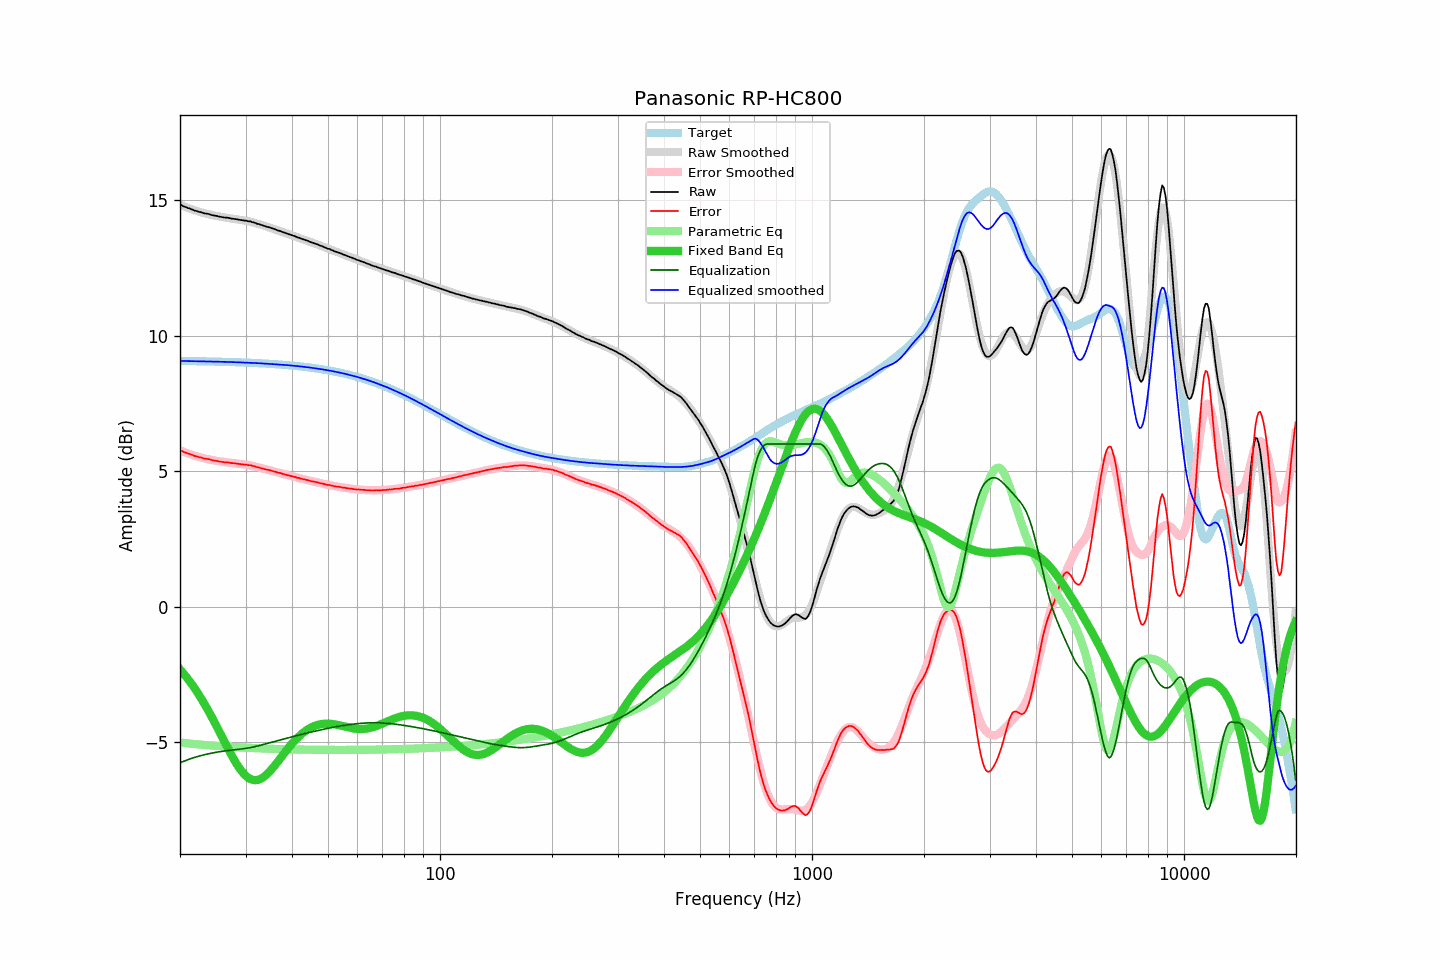

Values plotted in this chart, from the file beside it:
frequency, raw, error, smoothed, error_smoothed, equalization, parametric_eq, equalized_raw, equalized_smoothed, target
20.00, 14.84, 5.77, 14.84, 5.77, -5.77, -2.32, 9.07, 9.07, 9.07
20.20, 14.82, 5.75, 14.81, 5.74, -5.74, -2.39, 9.07, 9.07, 9.07
20.40, 14.78, 5.71, 14.79, 5.72, -5.72, -2.46, 9.06, 9.07, 9.07
20.61, 14.76, 5.69, 14.76, 5.70, -5.70, -2.53, 9.06, 9.06, 9.07
20.81, 14.74, 5.67, 14.74, 5.67, -5.67, -2.60, 9.06, 9.06, 9.06
21.02, 14.71, 5.65, 14.71, 5.65, -5.65, -2.68, 9.06, 9.06, 9.06
21.23, 14.70, 5.64, 14.69, 5.63, -5.63, -2.76, 9.07, 9.06, 9.06
21.44, 14.67, 5.61, 14.67, 5.61, -5.61, -2.84, 9.06, 9.06, 9.06
21.66, 14.65, 5.59, 14.65, 5.59, -5.59, -2.92, 9.06, 9.06, 9.06
21.87, 14.62, 5.56, 14.63, 5.57, -5.57, -3.01, 9.05, 9.06, 9.06
22.09, 14.61, 5.55, 14.61, 5.55, -5.55, -3.10, 9.06, 9.06, 9.06
22.31, 14.59, 5.53, 14.59, 5.53, -5.53, -3.19, 9.05, 9.06, 9.06
22.54, 14.57, 5.51, 14.57, 5.52, -5.52, -3.28, 9.05, 9.05, 9.06
22.76, 14.56, 5.50, 14.56, 5.50, -5.50, -3.37, 9.06, 9.05, 9.05
22.99, 14.54, 5.49, 14.54, 5.49, -5.49, -3.47, 9.05, 9.05, 9.05
23.22, 14.52, 5.47, 14.52, 5.47, -5.47, -3.57, 9.05, 9.05, 9.05
23.45, 14.51, 5.46, 14.51, 5.46, -5.46, -3.67, 9.05, 9.05, 9.05
23.69, 14.50, 5.45, 14.49, 5.44, -5.44, -3.78, 9.05, 9.05, 9.05
23.92, 14.49, 5.44, 14.48, 5.43, -5.43, -3.89, 9.06, 9.05, 9.05
24.16, 14.47, 5.42, 14.47, 5.42, -5.42, -3.99, 9.05, 9.05, 9.05
24.40, 14.45, 5.40, 14.45, 5.41, -5.41, -4.10, 9.04, 9.05, 9.05
24.65, 14.44, 5.39, 14.44, 5.40, -5.40, -4.22, 9.04, 9.04, 9.04
24.89, 14.43, 5.39, 14.43, 5.39, -5.39, -4.33, 9.04, 9.04, 9.04
25.14, 14.42, 5.38, 14.42, 5.38, -5.38, -4.44, 9.04, 9.04, 9.04
25.39, 14.40, 5.36, 14.40, 5.37, -5.37, -4.56, 9.03, 9.04, 9.04
25.65, 14.39, 5.35, 14.39, 5.36, -5.36, -4.68, 9.03, 9.04, 9.04
25.91, 14.38, 5.34, 14.38, 5.35, -5.35, -4.79, 9.03, 9.04, 9.04
26.16, 14.37, 5.33, 14.37, 5.34, -5.34, -4.91, 9.03, 9.03, 9.04
26.43, 14.36, 5.33, 14.36, 5.33, -5.33, -5.03, 9.03, 9.03, 9.03
26.69, 14.36, 5.33, 14.35, 5.32, -5.32, -5.14, 9.04, 9.03, 9.03
26.96, 14.35, 5.32, 14.34, 5.31, -5.31, -5.26, 9.03, 9.03, 9.03
27.23, 14.34, 5.31, 14.33, 5.31, -5.31, -5.37, 9.03, 9.03, 9.03
27.50, 14.32, 5.29, 14.33, 5.30, -5.30, -5.48, 9.02, 9.03, 9.03
27.77, 14.32, 5.29, 14.32, 5.29, -5.29, -5.59, 9.03, 9.02, 9.02
28.05, 14.31, 5.29, 14.31, 5.29, -5.29, -5.69, 9.02, 9.02, 9.02
28.33, 14.30, 5.28, 14.30, 5.28, -5.28, -5.79, 9.02, 9.02, 9.02
28.62, 14.29, 5.27, 14.29, 5.27, -5.27, -5.88, 9.02, 9.02, 9.02
28.90, 14.28, 5.26, 14.28, 5.27, -5.27, -5.97, 9.01, 9.02, 9.02
29.19, 14.27, 5.26, 14.27, 5.26, -5.26, -6.05, 9.01, 9.01, 9.01
29.48, 14.26, 5.25, 14.26, 5.25, -5.25, -6.13, 9.01, 9.01, 9.01
29.78, 14.25, 5.24, 14.25, 5.24, -5.24, -6.19, 9.00, 9.01, 9.01
30.08, 14.25, 5.24, 14.24, 5.24, -5.24, -6.25, 9.01, 9.01, 9.01
30.38, 14.23, 5.23, 14.23, 5.23, -5.23, -6.30, 9.00, 9.00, 9.00
30.68, 14.22, 5.22, 14.22, 5.22, -5.22, -6.34, 9.00, 9.00, 9.00
30.99, 14.22, 5.22, 14.20, 5.20, -5.20, -6.37, 9.01, 9.00, 9.00
31.30, 14.19, 5.19, 14.19, 5.19, -5.19, -6.39, 9.00, 8.99, 9.00
31.61, 14.18, 5.19, 14.17, 5.18, -5.18, -6.41, 9.00, 8.99, 8.99
31.93, 14.16, 5.17, 14.16, 5.17, -5.17, -6.41, 8.99, 8.99, 8.99
32.24, 14.13, 5.14, 14.14, 5.15, -5.15, -6.40, 8.98, 8.99, 8.99
32.57, 14.12, 5.13, 14.12, 5.14, -5.14, -6.39, 8.98, 8.98, 8.98
32.89, 14.10, 5.12, 14.10, 5.12, -5.12, -6.36, 8.98, 8.98, 8.98
33.22, 14.08, 5.10, 14.08, 5.11, -5.11, -6.33, 8.97, 8.98, 8.98
33.55, 14.06, 5.08, 14.06, 5.09, -5.09, -6.29, 8.97, 8.97, 8.97
33.89, 14.04, 5.07, 14.04, 5.07, -5.07, -6.25, 8.96, 8.97, 8.97
34.23, 14.02, 5.05, 14.02, 5.06, -5.06, -6.20, 8.96, 8.97, 8.97
34.57, 14.01, 5.04, 14.00, 5.04, -5.04, -6.14, 8.97, 8.96, 8.96
34.92, 13.99, 5.03, 13.99, 5.03, -5.03, -6.08, 8.96, 8.96, 8.96
35.27, 13.97, 5.01, 13.97, 5.01, -5.01, -6.01, 8.96, 8.96, 8.96
35.62, 13.95, 5.00, 13.95, 4.99, -4.99, -5.94, 8.95, 8.95, 8.95
35.97, 13.93, 4.98, 13.93, 4.98, -4.98, -5.87, 8.95, 8.95, 8.95
... 635 more rows
